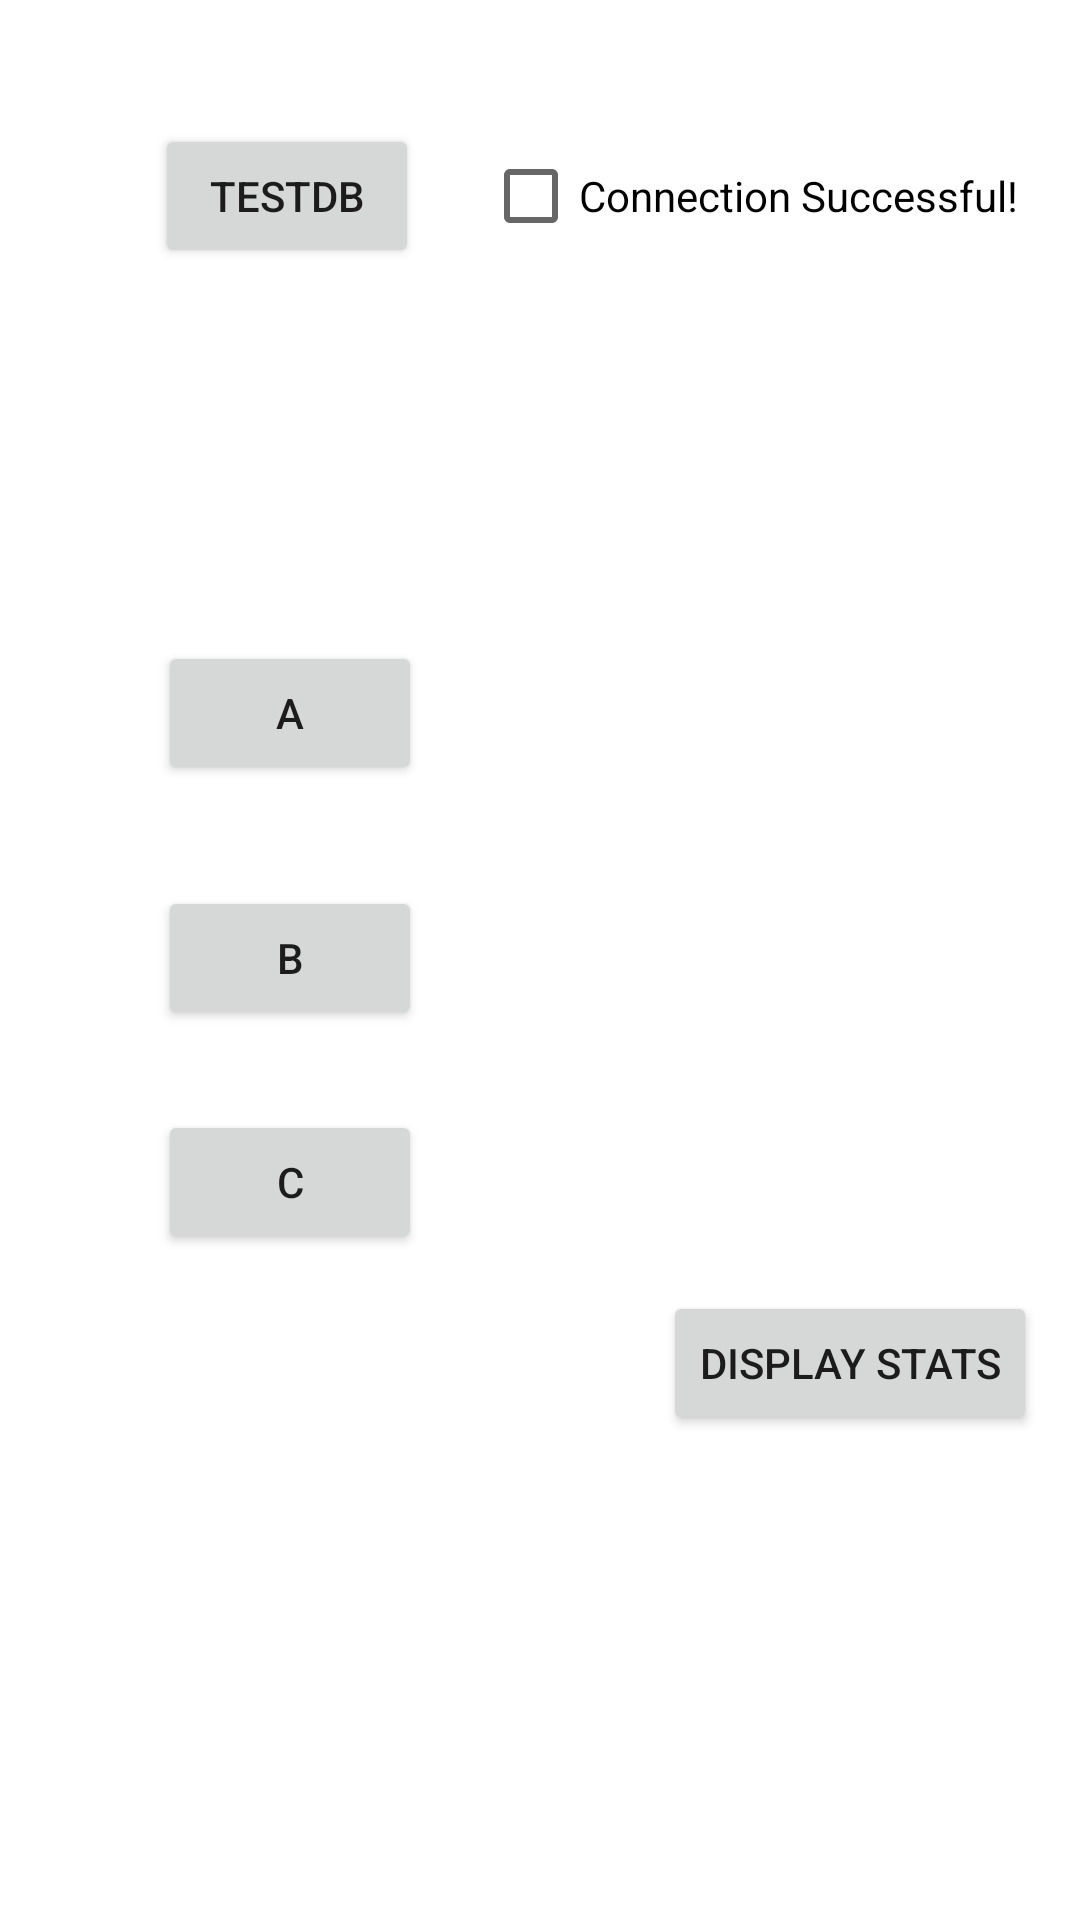

The Android layout XML behind this screen, and the referenced resources:
<!-- AndroidManifest.xml: application theme Theme.Database_Testing -->
<!-- res/layout/activity_polldemo.xml -->
<?xml version="1.0" encoding="utf-8"?>
<androidx.constraintlayout.widget.ConstraintLayout xmlns:android="http://schemas.android.com/apk/res/android"
    xmlns:app="http://schemas.android.com/apk/res-auto"
    xmlns:tools="http://schemas.android.com/tools"
    android:layout_width="match_parent"
    android:layout_height="match_parent">

    <Button
        android:id="@+id/polldemo_testdb_btn"
        android:layout_width="wrap_content"
        android:layout_height="wrap_content"
        android:text="testDB"
        app:layout_constraintBottom_toBottomOf="parent"
        app:layout_constraintEnd_toEndOf="parent"
        app:layout_constraintHorizontal_bias="0.19"
        app:layout_constraintStart_toStartOf="parent"
        app:layout_constraintTop_toTopOf="parent"
        app:layout_constraintVertical_bias="0.07" />

    <Button
        android:id="@+id/polldemo_btn_a"
        android:layout_width="wrap_content"
        android:layout_height="wrap_content"
        android:text="A"
        app:layout_constraintBottom_toBottomOf="parent"
        app:layout_constraintEnd_toEndOf="parent"
        app:layout_constraintHorizontal_bias="0.194"
        app:layout_constraintStart_toStartOf="parent"
        app:layout_constraintTop_toTopOf="parent"
        app:layout_constraintVertical_bias="0.361" />

    <Button
        android:id="@+id/polldemo_btn_b"
        android:layout_width="wrap_content"
        android:layout_height="wrap_content"
        android:text="B"
        app:layout_constraintBottom_toBottomOf="parent"
        app:layout_constraintEnd_toEndOf="parent"
        app:layout_constraintHorizontal_bias="0.194"
        app:layout_constraintStart_toStartOf="parent"
        app:layout_constraintTop_toTopOf="parent"
        app:layout_constraintVertical_bias="0.499" />

    <Button
        android:id="@+id/polldemo_btn_c"
        android:layout_width="wrap_content"
        android:layout_height="wrap_content"
        android:text="C"
        app:layout_constraintBottom_toBottomOf="parent"
        app:layout_constraintEnd_toEndOf="parent"
        app:layout_constraintHorizontal_bias="0.194"
        app:layout_constraintStart_toStartOf="parent"
        app:layout_constraintTop_toTopOf="parent"
        app:layout_constraintVertical_bias="0.625" />

    <Button
        android:id="@+id/polldemo_displaystats_btn"
        android:layout_width="wrap_content"
        android:layout_height="wrap_content"
        android:text="Display Stats"
        app:layout_constraintBottom_toBottomOf="parent"
        app:layout_constraintEnd_toEndOf="parent"
        app:layout_constraintHorizontal_bias="0.939"
        app:layout_constraintStart_toStartOf="parent"
        app:layout_constraintTop_toTopOf="parent"
        app:layout_constraintVertical_bias="0.727" />

    <CheckBox
        android:id="@+id/polldemo_testdb_checkbox"
        android:layout_width="wrap_content"
        android:layout_height="wrap_content"
        android:clickable="false"
        android:text="Connection Successful!"
        app:layout_constraintBottom_toBottomOf="parent"
        app:layout_constraintEnd_toEndOf="parent"
        app:layout_constraintHorizontal_bias="0.506"
        app:layout_constraintStart_toEndOf="@+id/polldemo_testdb_btn"
        app:layout_constraintTop_toTopOf="parent"
        app:layout_constraintVertical_bias="0.07" />
</androidx.constraintlayout.widget.ConstraintLayout>
<!-- resources referenced by this layout -->
<resources>
  <style name="Theme.Database_Testing" parent="Theme.MaterialComponents.DayNight.DarkActionBar">
          
          <item name="colorPrimary">@color/purple_500</item>
          <item name="colorPrimaryVariant">@color/purple_700</item>
          <item name="colorOnPrimary">@color/white</item>
          
          <item name="colorSecondary">@color/teal_200</item>
          <item name="colorSecondaryVariant">@color/teal_700</item>
          <item name="colorOnSecondary">@color/black</item>
          
          <item name="android:statusBarColor" tools:targetApi="l">?attr/colorPrimaryVariant</item>
          
      </style>
  <!-- not gathered from this repository: default colours our renderer supplied (Android Studio template values) -->
  <color name="purple_500">#FF6200EE</color>
  <color name="purple_700">#FF3700B3</color>
  <color name="teal_200">#FF03DAC5</color>
  <color name="teal_700">#FF018786</color>
  <color name="black">#FF000000</color>
  <color name="white">#FFFFFFFF</color>
</resources>
